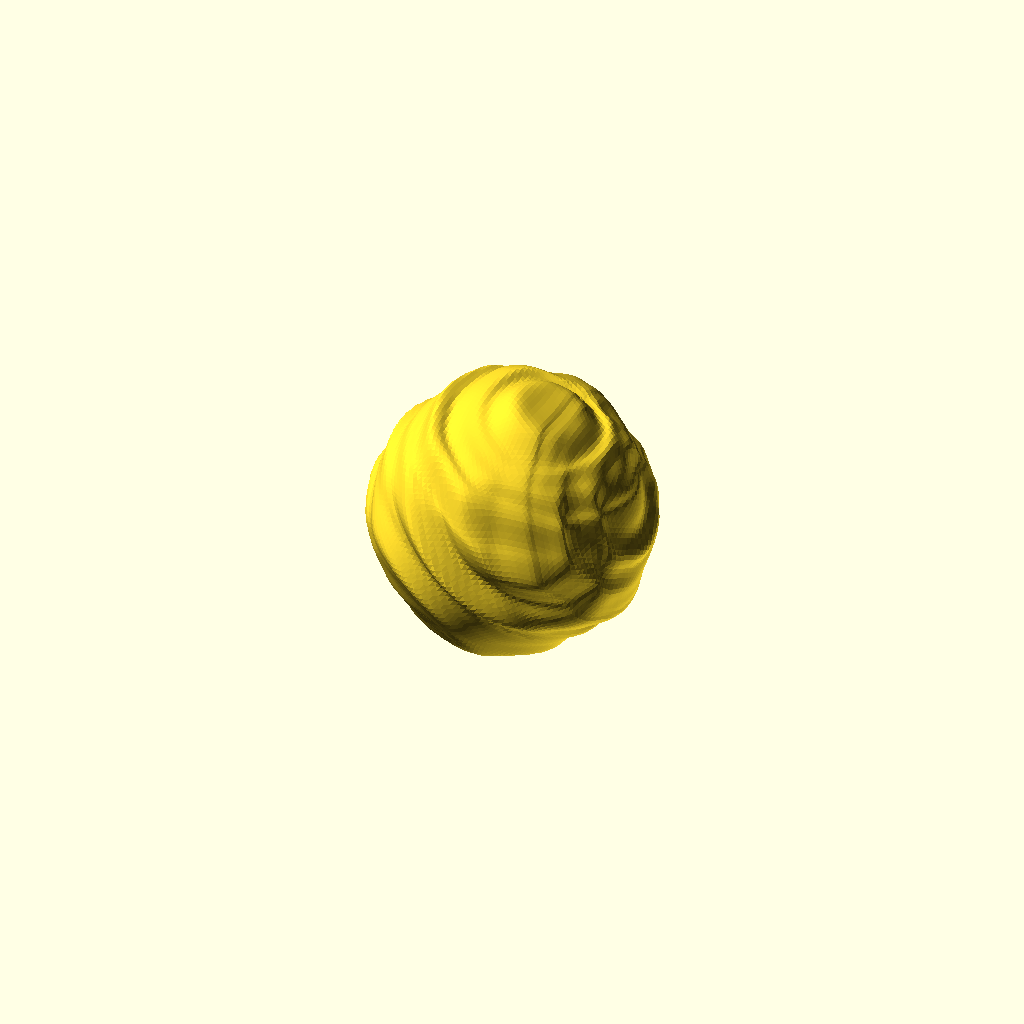
Cell 1: rendered with the file's own defaults.
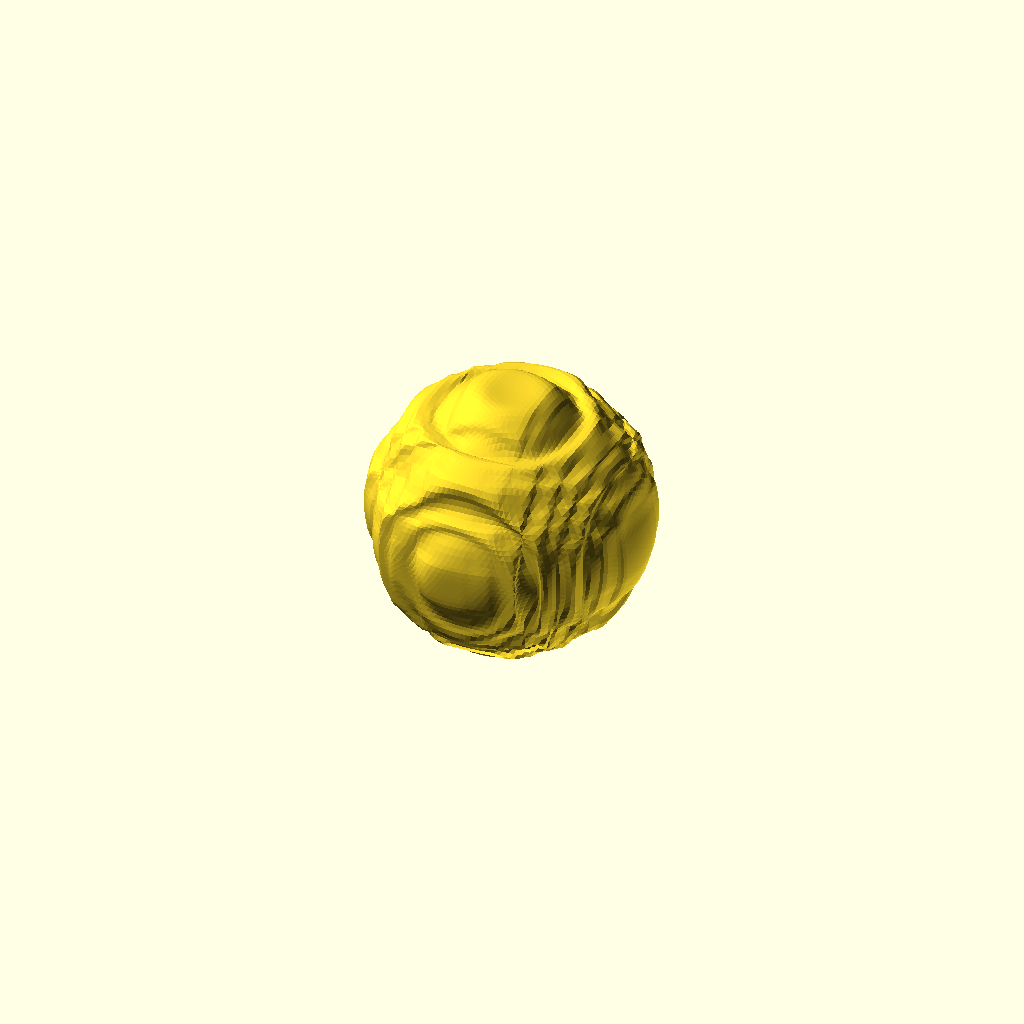
Cell 2: dist = "euclidean" (everything else at default).
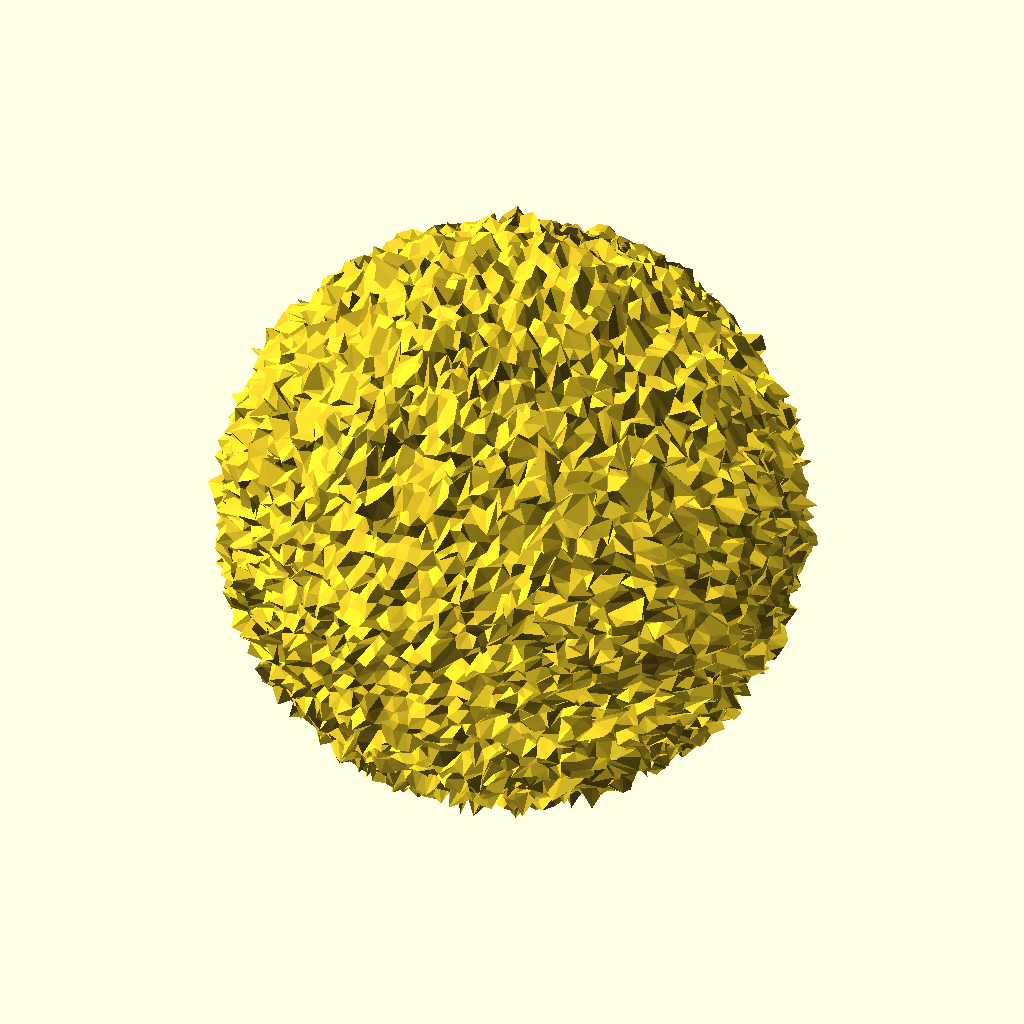
Cell 3: the same model with radius = 300.
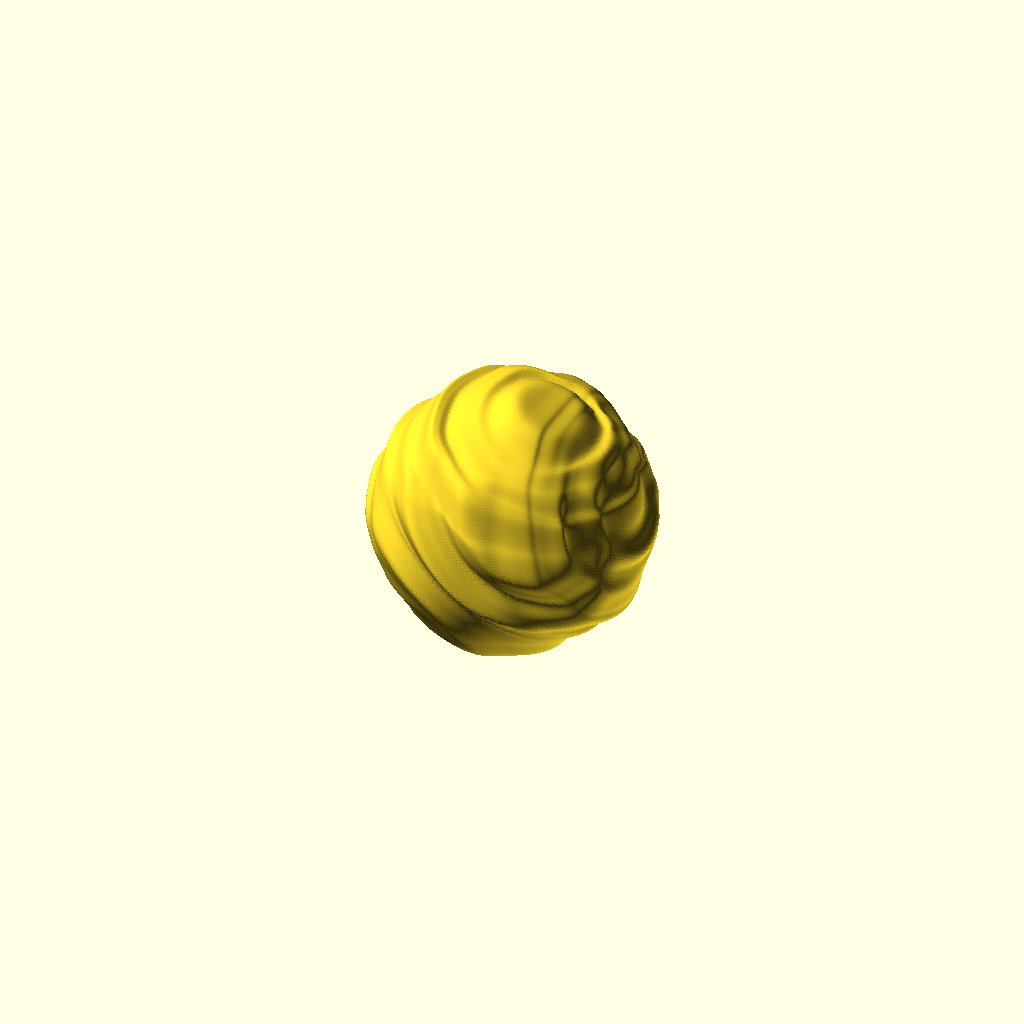
Cell 4: the same model with detail = 60.
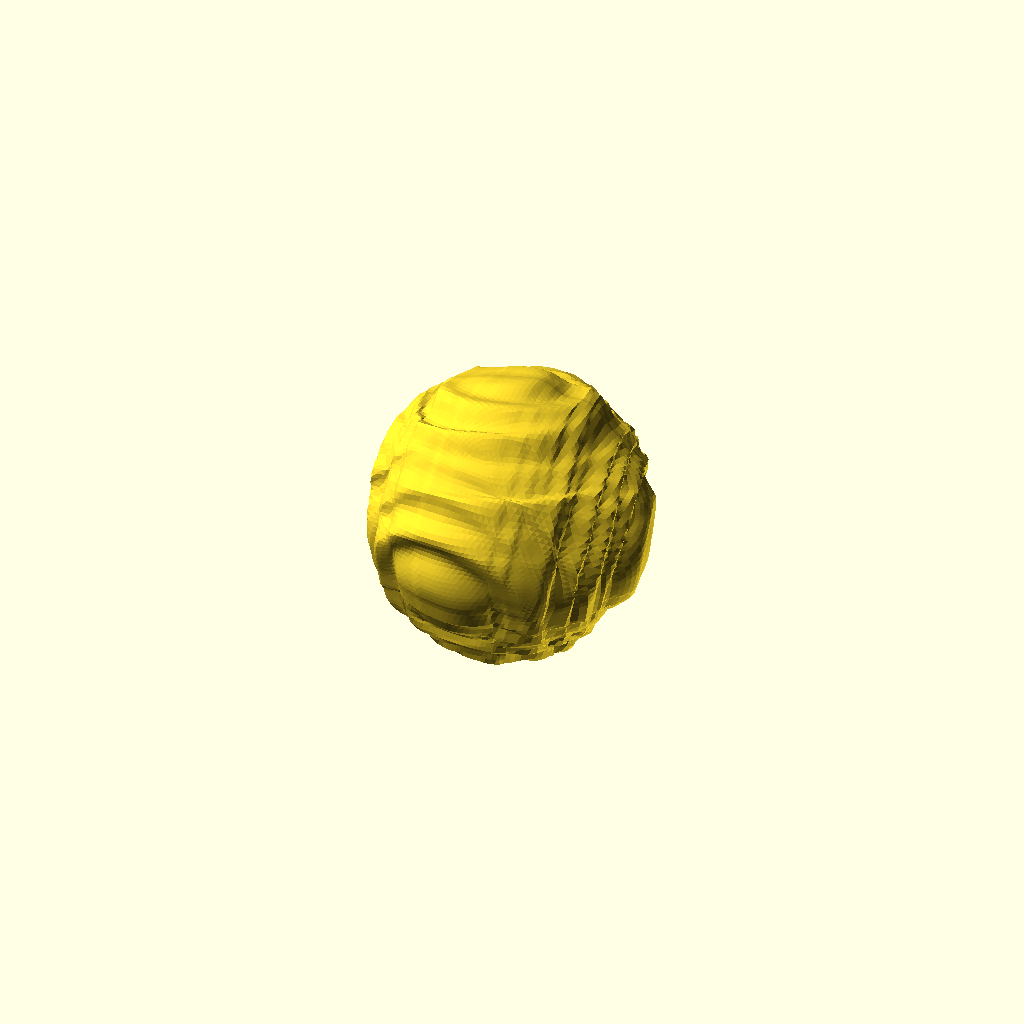
Cell 5: the same model with seed = 42.
One fixed orthographic camera (rotation 55°, 0°, 25°; colour scheme Cornfield) for every cell.
Source of the model, examples/voronoi/ripple_sphere.scad:
use <util/rand.scad>
use <polyhedra/geom_icosahedron.scad>
use <noise/nz_worley3.scad>
use <noise/nz_perlin3.scad>

radius = 150;
detail = 30;
amplitude = radius / 3.75;
grid_w = radius / 3;
dist = "border"; // [euclidean, manhattan, chebyshev, border]=
seed = 21;

ripple_sphere(radius, detail, amplitude, dist, grid_w, seed);

module ripple_sphere(radius, detail, amplitude, dist = "border", grid_w, seed) {
    sample_scale = 0.005;
    points_faces = geom_icosahedron(1, detail);

	points = points_faces[0];
    
    d = radius * 2;
    f1 = 2;
    f2 = amplitude / 75;
	noises = [
        for(p = points / f1)
        let(
            pnz = (p + p * nz_worley3(p.x * f1, p.y * f1, p.z * f1, seed, grid_w, dist)[3] * f2) 
        )
        [
            p.x * (d + nz_perlin3(pnz.x, p.y, p.z, seed) * amplitude),
            p.y * (d + nz_perlin3(p.x, pnz.y, p.z, seed) * amplitude),
            p.z * (d + nz_perlin3(p.x, p.y, pnz.z, seed) * amplitude)
        ]
    ];
    
	polyhedron(
		noises, 
		points_faces[1]
	);
}
Parameter table extracted from the source (name, type, default, range or options):
radius: number, default 150
detail: number, default 30
dist: string, default "border", options "euclidean", "manhattan", "chebyshev", "border"
seed: number, default 21
